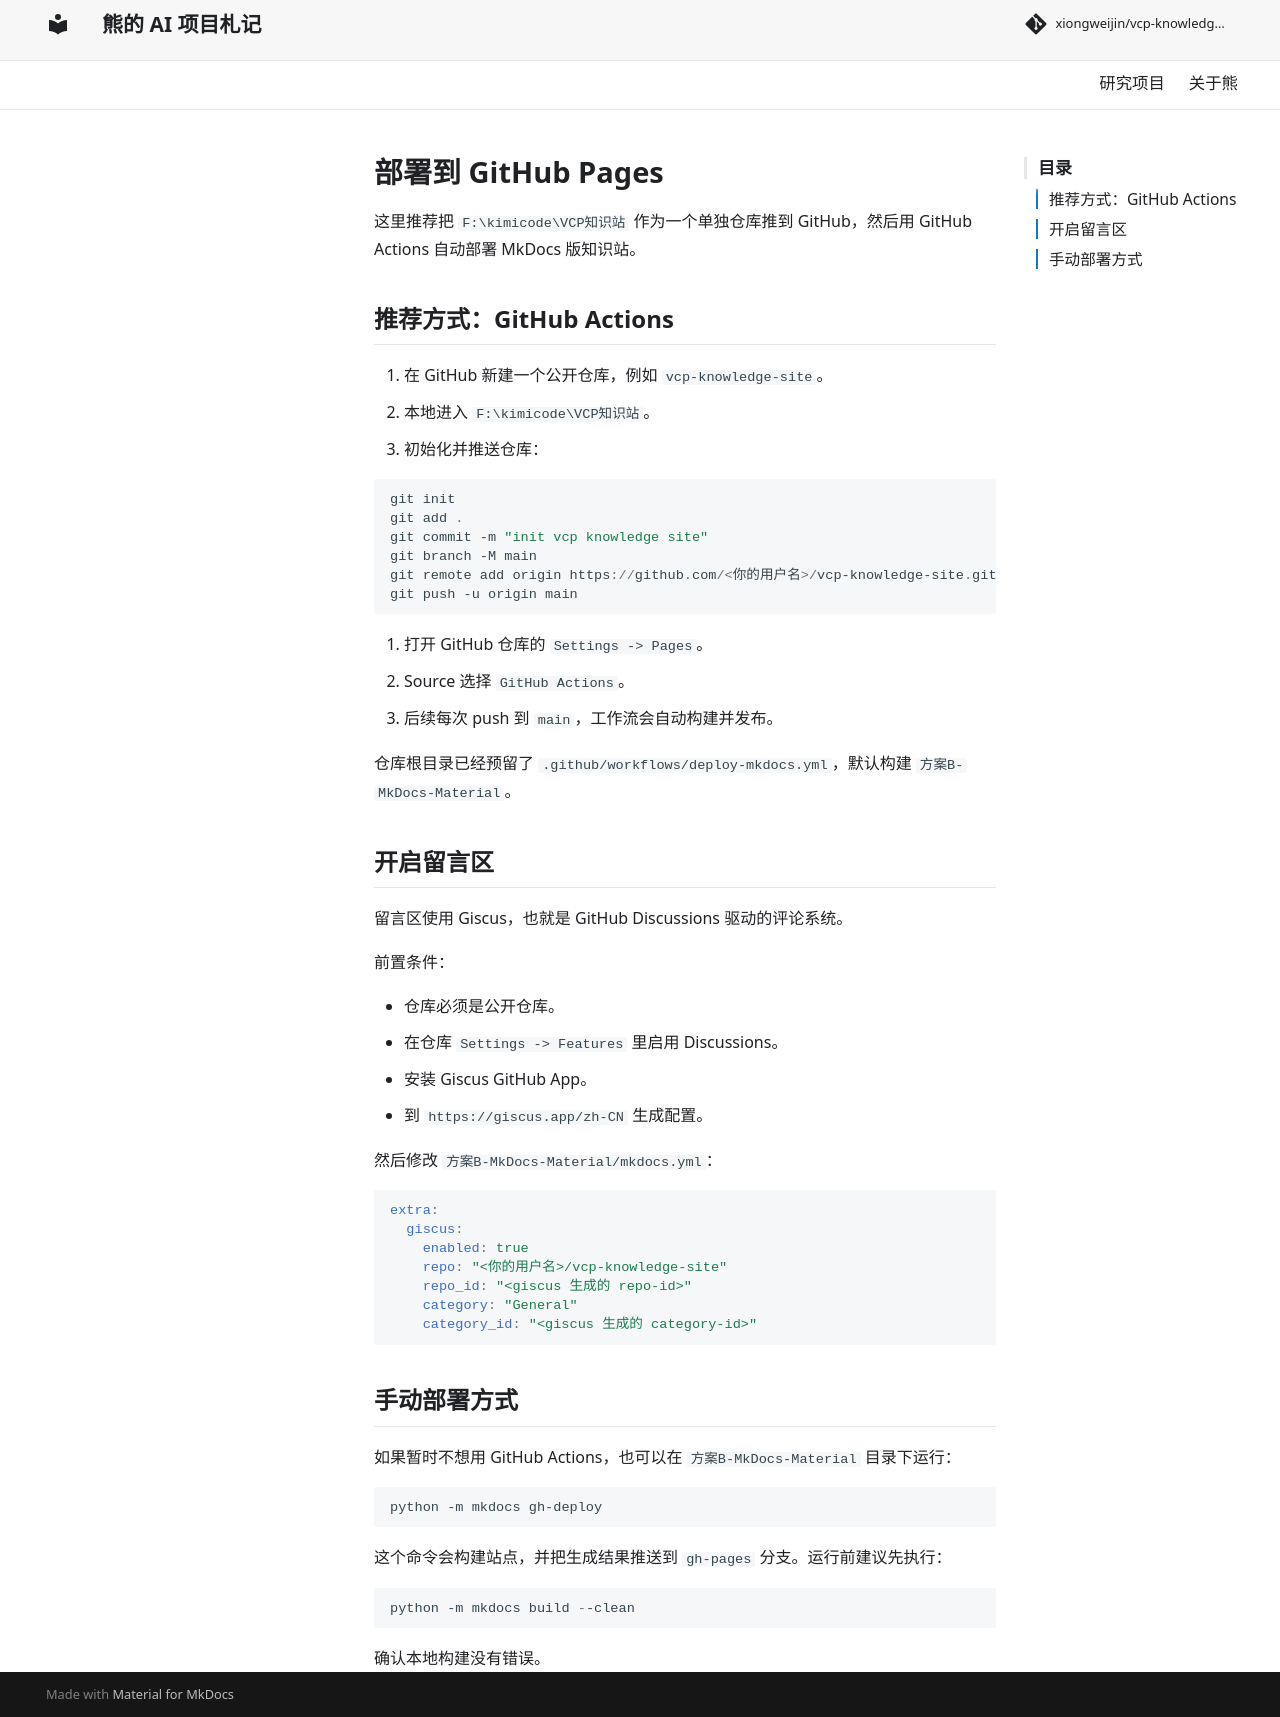

repository: xiongweijin/vcp-knowledge-site · page: deploy/github-pages/index.html · generator: mkdocs

# 部署到 GitHub Pages

这里推荐把 `F:\kimicode\VCP知识站` 作为一个单独仓库推到 GitHub，然后用 GitHub Actions 自动部署 MkDocs 版知识站。

## 推荐方式：GitHub Actions

1. 在 GitHub 新建一个公开仓库，例如 `vcp-knowledge-site`。
2. 本地进入 `F:\kimicode\VCP知识站`。
3. 初始化并推送仓库：

```powershell
git init
git add .
git commit -m "init vcp knowledge site"
git branch -M main
git remote add origin https://github.com/<你的用户名>/vcp-knowledge-site.git
git push -u origin main
```

4. 打开 GitHub 仓库的 `Settings -> Pages`。
5. Source 选择 `GitHub Actions`。
6. 后续每次 push 到 `main`，工作流会自动构建并发布。

仓库根目录已经预留了 `.github/workflows/deploy-mkdocs.yml`，默认构建 `方案B-MkDocs-Material`。

## 开启留言区

留言区使用 Giscus，也就是 GitHub Discussions 驱动的评论系统。

前置条件：

- 仓库必须是公开仓库。
- 在仓库 `Settings -> Features` 里启用 Discussions。
- 安装 Giscus GitHub App。
- 到 `https://giscus.app/zh-CN` 生成配置。

然后修改 `方案B-MkDocs-Material/mkdocs.yml`：

```yaml
extra:
  giscus:
    enabled: true
    repo: "<你的用户名>/vcp-knowledge-site"
    repo_id: "<giscus 生成的 repo-id>"
    category: "General"
    category_id: "<giscus 生成的 category-id>"
```

## 手动部署方式

如果暂时不想用 GitHub Actions，也可以在 `方案B-MkDocs-Material` 目录下运行：

```powershell
python -m mkdocs gh-deploy
```

这个命令会构建站点，并把生成结果推送到 `gh-pages` 分支。运行前建议先执行：

```powershell
python -m mkdocs build --clean
```

确认本地构建没有错误。
